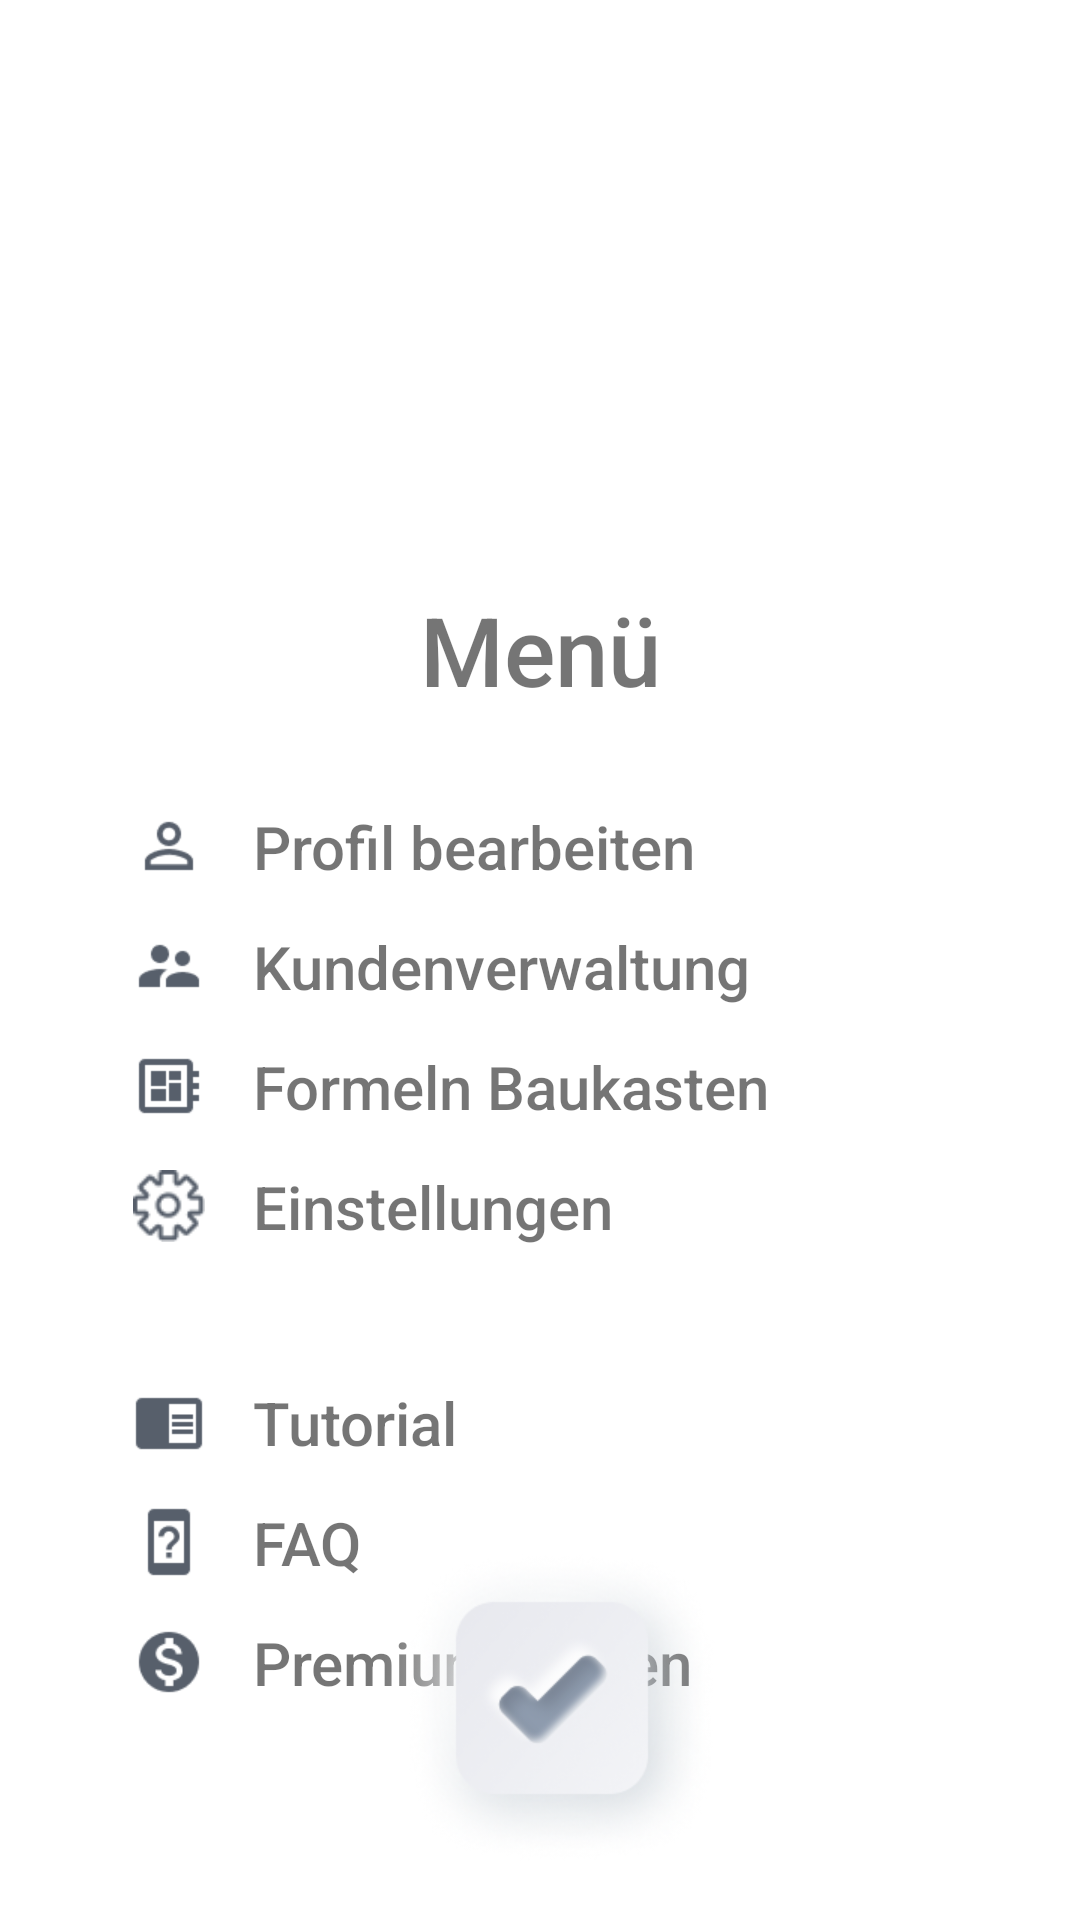

Layout XML and referenced resources for this Android screen:
<!-- AndroidManifest.xml: application theme Theme.MakerCalc -->
<!-- res/layout/fragment_menu.xml -->
<?xml version="1.0" encoding="utf-8"?>
<layout xmlns:android="http://schemas.android.com/apk/res/android"
    xmlns:app="http://schemas.android.com/apk/res-auto"
    xmlns:tools="http://schemas.android.com/tools">

    <data>

    </data>

    <androidx.constraintlayout.widget.ConstraintLayout
        android:layout_width="match_parent"
        android:layout_height="match_parent">

        <androidx.constraintlayout.widget.ConstraintLayout
            android:id="@+id/constraintLayout"
            android:layout_width="match_parent"
            android:layout_height="500dp"
            android:layout_marginTop="135dp"
            app:layout_constraintEnd_toEndOf="parent"
            app:layout_constraintStart_toStartOf="parent"
            app:layout_constraintTop_toTopOf="parent">

            <TextView
                android:id="@+id/menu_textView"
                android:layout_width="wrap_content"
                android:layout_height="wrap_content"
                android:layout_marginTop="60dp"
                android:fontFamily="sans-serif-medium"
                android:text="@string/menu"
                android:textSize="32sp"
                app:layout_constraintEnd_toEndOf="parent"
                app:layout_constraintStart_toStartOf="parent"
                app:layout_constraintTop_toTopOf="parent" />

            <TextView
                android:id="@+id/profiledit_TV"
                android:layout_width="wrap_content"
                android:layout_height="wrap_content"
                android:layout_marginStart="16dp"
                android:fontFamily="sans-serif-medium"
                android:text="@string/editProfile"
                android:textSize="20sp"
                app:layout_constraintBottom_toBottomOf="@+id/profilIcon_IV"
                app:layout_constraintStart_toEndOf="@+id/profilIcon_IV"
                app:layout_constraintTop_toTopOf="@+id/profilIcon_IV" />

            <TextView
                android:id="@+id/settings_TV"
                android:layout_width="wrap_content"
                android:layout_height="wrap_content"
                android:layout_marginStart="16dp"
                android:fontFamily="sans-serif-medium"
                android:text="@string/Settings"
                android:textSize="20sp"
                app:layout_constraintBottom_toBottomOf="@+id/settingIcon_IV"
                app:layout_constraintStart_toEndOf="@+id/settingIcon_IV"
                app:layout_constraintTop_toTopOf="@+id/settingIcon_IV" />

            <TextView
                android:id="@+id/tutorial_TV"
                android:layout_width="wrap_content"
                android:layout_height="wrap_content"
                android:layout_marginStart="16dp"
                android:fontFamily="sans-serif-medium"
                android:text="@string/Tutorial"
                android:textSize="20sp"
                app:layout_constraintBottom_toBottomOf="@+id/tutorialIcon_IV"
                app:layout_constraintStart_toEndOf="@+id/tutorialIcon_IV"
                app:layout_constraintTop_toTopOf="@+id/tutorialIcon_IV" />

            <TextView
                android:id="@+id/faq_TV"
                android:layout_width="wrap_content"
                android:layout_height="wrap_content"
                android:layout_marginStart="16dp"
                android:fontFamily="sans-serif-medium"
                android:text="@string/faq"
                android:textSize="20sp"
                app:layout_constraintBottom_toBottomOf="@+id/faqIcon_IV"
                app:layout_constraintStart_toEndOf="@+id/faqIcon_IV"
                app:layout_constraintTop_toTopOf="@+id/faqIcon_IV" />

            <TextView
                android:id="@+id/premium_TV"
                android:layout_width="wrap_content"
                android:layout_height="wrap_content"
                android:layout_marginStart="16dp"
                android:fontFamily="sans-serif-medium"
                android:text="@string/Buy_premium"
                android:textSize="20sp"
                app:layout_constraintBottom_toBottomOf="@+id/premiumIcon_IV"
                app:layout_constraintStart_toEndOf="@+id/premiumIcon_IV"
                app:layout_constraintTop_toTopOf="@+id/premiumIcon_IV" />

            <TextView
                android:id="@+id/customerEdit_TV"
                android:layout_width="wrap_content"
                android:layout_height="wrap_content"
                android:layout_marginStart="16dp"
                android:fontFamily="sans-serif-medium"
                android:text="@string/custumermanagement"
                android:textSize="20sp"
                app:layout_constraintBottom_toBottomOf="@+id/customer_IV"
                app:layout_constraintStart_toEndOf="@+id/customer_IV"
                app:layout_constraintTop_toTopOf="@+id/customer_IV" />

            <TextView
                android:id="@+id/calcEdit_TV"
                android:layout_width="wrap_content"
                android:layout_height="wrap_content"
                android:layout_marginStart="16dp"
                android:fontFamily="sans-serif-medium"
                android:text="@string/CalculationEditor"
                android:textSize="20sp"
                app:layout_constraintBottom_toBottomOf="@+id/calceditIcon_IV"
                app:layout_constraintStart_toEndOf="@+id/calceditIcon_IV"
                app:layout_constraintTop_toTopOf="@+id/calceditIcon_IV" />

            <ImageView
                android:id="@+id/profilIcon_IV"
                android:layout_width="24dp"
                android:layout_height="24dp"
                android:layout_marginStart="-96dp"
                android:layout_marginTop="32dp"
                app:layout_constraintStart_toStartOf="@+id/menu_textView"
                app:layout_constraintTop_toBottomOf="@+id/menu_textView"
                app:srcCompat="@drawable/icon_profile" />

            <ImageView
                android:id="@+id/customer_IV"
                android:layout_width="24dp"
                android:layout_height="24dp"
                android:layout_marginTop="16dp"
                app:layout_constraintStart_toStartOf="@+id/profilIcon_IV"
                app:layout_constraintTop_toBottomOf="@+id/profilIcon_IV"
                app:srcCompat="@drawable/icon_kundenverwaltung" />

            <ImageView
                android:id="@+id/calceditIcon_IV"
                android:layout_width="24dp"
                android:layout_height="24dp"
                android:layout_marginTop="16dp"
                app:layout_constraintStart_toStartOf="@+id/profilIcon_IV"
                app:layout_constraintTop_toBottomOf="@+id/customer_IV"
                app:srcCompat="@drawable/icon_calceditor" />

            <ImageView
                android:id="@+id/settingIcon_IV"
                android:layout_width="24dp"
                android:layout_height="24dp"
                android:layout_marginTop="16dp"
                app:layout_constraintStart_toStartOf="@+id/profilIcon_IV"
                app:layout_constraintTop_toBottomOf="@+id/calceditIcon_IV"
                app:srcCompat="@drawable/icon_settings" />

            <ImageView
                android:id="@+id/premiumIcon_IV"
                android:layout_width="24dp"
                android:layout_height="24dp"
                android:layout_marginTop="16dp"
                app:layout_constraintStart_toStartOf="@+id/profilIcon_IV"
                app:layout_constraintTop_toBottomOf="@+id/faqIcon_IV"
                app:srcCompat="@drawable/icon_premium" />

            <ImageView
                android:id="@+id/faqIcon_IV"
                android:layout_width="24dp"
                android:layout_height="24dp"
                android:layout_marginTop="16dp"
                app:layout_constraintStart_toStartOf="@+id/profilIcon_IV"
                app:layout_constraintTop_toBottomOf="@+id/tutorialIcon_IV"
                app:srcCompat="@drawable/icon_faq" />

            <ImageView
                android:id="@+id/tutorialIcon_IV"
                android:layout_width="24dp"
                android:layout_height="24dp"
                android:layout_marginTop="48dp"
                app:layout_constraintStart_toStartOf="@+id/profilIcon_IV"
                app:layout_constraintTop_toBottomOf="@+id/settingIcon_IV"
                app:srcCompat="@drawable/icon_tutorial" />

        </androidx.constraintlayout.widget.ConstraintLayout>

        <ImageView
            android:id="@+id/btn_OK"
            android:layout_width="124dp"
            android:layout_height="124dp"
            android:layout_marginBottom="16dp"
            app:layout_constraintBottom_toBottomOf="parent"
            app:layout_constraintEnd_toEndOf="parent"
            app:layout_constraintStart_toStartOf="parent"
            app:srcCompat="@drawable/btn_ok_standart" />

    </androidx.constraintlayout.widget.ConstraintLayout>
</layout>
<!-- resources referenced by this layout -->
<resources>
  <!-- drawable btn_ok_standart: png bitmap (drawable, 61986 bytes) -->
  <!-- drawable icon_calceditor: png bitmap (drawable, 394 bytes) -->
  <!-- drawable icon_faq: png bitmap (drawable, 732 bytes) -->
  <!-- drawable icon_kundenverwaltung: png bitmap (drawable, 765 bytes) -->
  <!-- drawable icon_premium: png bitmap (drawable, 1292 bytes) -->
  <!-- drawable icon_profile: png bitmap (drawable, 860 bytes) -->
  <!-- drawable icon_settings: png bitmap (drawable, 1262 bytes) -->
  <!-- drawable icon_tutorial: png bitmap (drawable, 369 bytes) -->
  <string name="Buy_premium">Premium kaufen</string>
  <string name="CalculationEditor">Formeln Baukasten</string>
  <string name="Settings">Einstellungen</string>
  <string name="Tutorial">Tutorial</string>
  <string name="custumermanagement">Kundenverwaltung</string>
  <string name="editProfile">Profil bearbeiten</string>
  <string name="faq">FAQ</string>
  <string name="menu">Menü</string>
  <style name="Theme.MakerCalc" parent="Theme.MaterialComponents.DayNight.NoActionBar">
          
          <item name="colorPrimary">@color/purple_500</item>
          <item name="colorPrimaryVariant">@color/purple_700</item>
          <item name="colorOnPrimary">@color/white</item>
          
          <item name="colorSecondary">@color/teal_200</item>
          <item name="colorSecondaryVariant">@color/teal_700</item>
          <item name="colorOnSecondary">@color/black</item>
  
          
  
          <item name="android:statusBarColor" tools:targetApi="lollipop">@android:color/transparent</item>
  
          
      </style>
  <!-- not gathered from this repository: default colours our renderer supplied (Android Studio template values) -->
  <color name="purple_500">#FF6200EE</color>
  <color name="purple_700">#FF3700B3</color>
  <color name="teal_200">#FF03DAC5</color>
  <color name="teal_700">#FF018786</color>
  <color name="black">#FF000000</color>
  <color name="white">#FFFFFFFF</color>
</resources>
